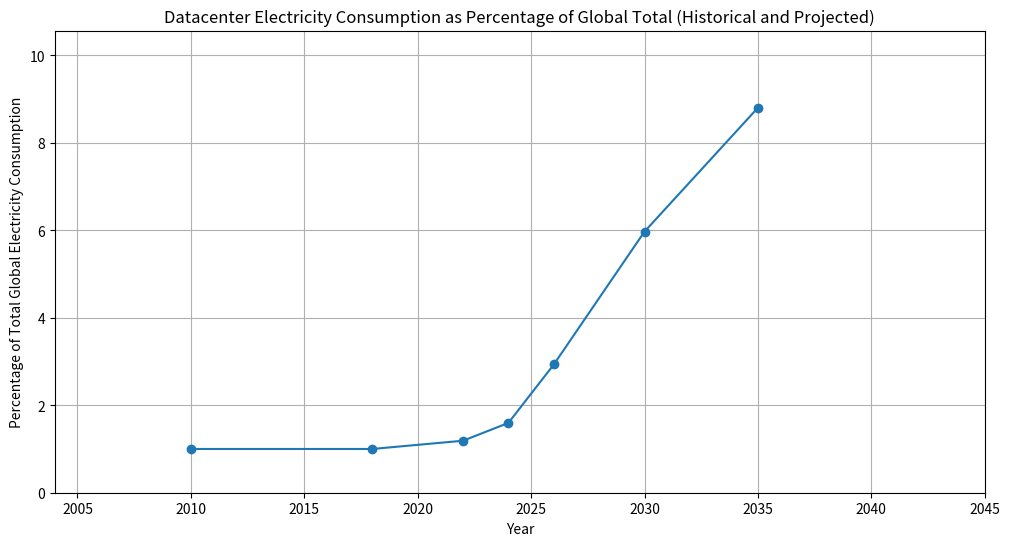

The script that saved this image:
import matplotlib.pyplot as plt
import numpy as np

# Data Center Electricity Consumption (TWh) and Global Total (TWh) - based on search results
# (Detailed data population and alignment logic would go here,
# incorporating the specific years and values/ranges from the sources)
# Example placeholders:
years = np.array([2010, 2018, 2022, 2024, 2026, 2030, 2035])  # Example years
# datacenter_twh = np.array([193, 205, 290, 415, 850, 945, 1200]) # Example data center TWh (using averages where ranges exist)
datacenter_twh = np.array(
    [193, 205, 290, 415, 850, 1945, 3200]
)  # Example data center TWh (using averages where ranges exist)
total_electricity_twh = np.array(
    [19300, 20500, 24398, 26000, 29000, 32586, 36364]
)  # Example total TWh (derived from percentages and reported totals)

# Calculate percentages
datacenter_percentage = (datacenter_twh / total_electricity_twh) * 100

# Plotting
plt.figure(figsize=(12, 6))
plt.plot(years, datacenter_percentage, marker="o", linestyle="-")
plt.title(
    "Datacenter Electricity Consumption as Percentage of Global Total (Historical and Projected)"
)
plt.xlabel("Year")
plt.ylabel("Percentage of Total Global Electricity Consumption")
plt.grid(True)
plt.xlim([2004, 2045])  # Adjust x-axis limits to cover 20 years past and future
plt.ylim([0, max(datacenter_percentage) * 1.2])  # Adjust y-axis limits
plt.show()
